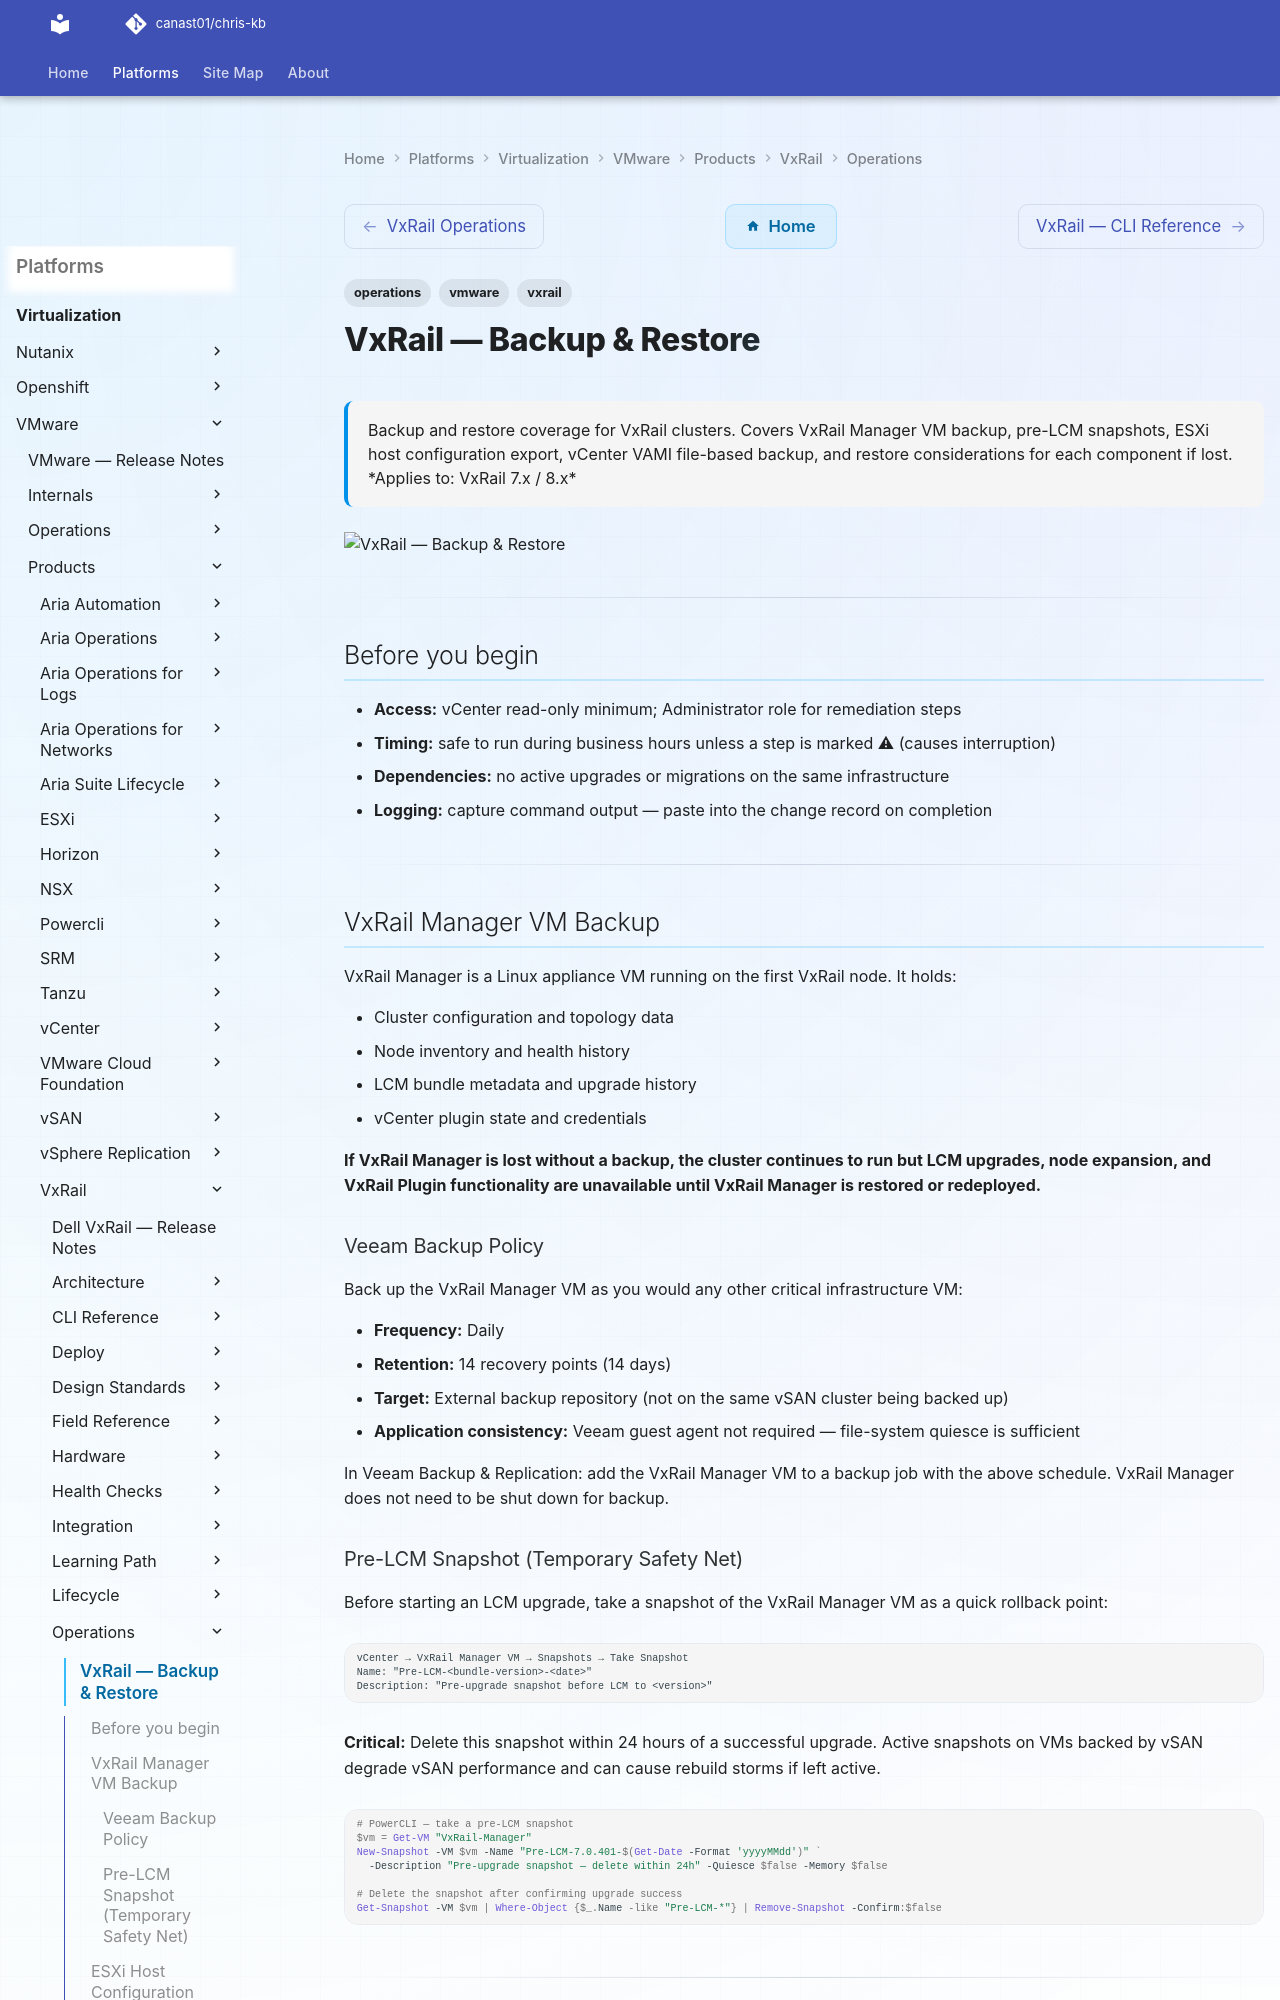

repository: canast01/chris-kb · page: virtualization/vmware/products/vxrail/operations/backup-restore/index.html · generator: mkdocs

---
tags:
  - operations
  - vmware
  - vxrail
description: "Backup and restore coverage for VxRail clusters. Covers VxRail Manager VM backup, pre-LCM snapshots, ESXi host configuration export, vCenter VAMI..."
---
# VxRail — Backup & Restore

<div class="kb-summary">
Backup and restore coverage for VxRail clusters. Covers VxRail Manager VM backup, pre-LCM snapshots, ESXi host configuration export, vCenter VAMI file-based backup, and restore considerations for each component if lost.

*Applies to: VxRail 7.x / 8.x*
</div>
![VxRail — Backup & Restore](../../../../../assets/virtualization-vmware-vxrail-operations-backup-restore.svg)

---

## Before you begin

- **Access:** vCenter read-only minimum; Administrator role for remediation steps
- **Timing:** safe to run during business hours unless a step is marked ⚠ (causes interruption)
- **Dependencies:** no active upgrades or migrations on the same infrastructure
- **Logging:** capture command output — paste into the change record on completion

---

## VxRail Manager VM Backup

VxRail Manager is a Linux appliance VM running on the first VxRail node. It holds:

- Cluster configuration and topology data
- Node inventory and health history
- LCM bundle metadata and upgrade history
- vCenter plugin state and credentials

**If VxRail Manager is lost without a backup, the cluster continues to run but LCM upgrades, node expansion, and VxRail Plugin functionality are unavailable until VxRail Manager is restored or redeployed.**

### Veeam Backup Policy

Back up the VxRail Manager VM as you would any other critical infrastructure VM:

- **Frequency:** Daily
- **Retention:** 14 recovery points (14 days)
- **Target:** External backup repository (not on the same vSAN cluster being backed up)
- **Application consistency:** Veeam guest agent not required — file-system quiesce is sufficient

In Veeam Backup & Replication: add the VxRail Manager VM to a backup job with the above schedule. VxRail Manager does not need to be shut down for backup.
